Labelled photos from "abeilles-cap200", an image-classification folder in axelcarlier/abeilles-cap200. The possible labels are: Amegilla quadrifasciata, Andrena agilissima, Andrena bicolor, Andrena cineraria, Andrena clarkella, Andrena denticulata, Andrena flavipes, Andrena florea, Andrena fulva, Andrena gravida, Andrena haemorrhoa, Andrena hattorfiana, Andrena nigroaenea, Andrena nitida, Andrena nycthemera, Andrena thoracica, Andrena vaga, Andrena ventralis, Anthidiellum strigatum, Anthidium florentinum, Anthidium manicatum, Anthidium oblongatum, Anthidium septemspinosum, Anthophora bimaculata, Anthophora furcata, Anthophora plumipes, Apis mellifera, Apis mellifera iberiensis, Bombus argillaceus, Bombus bohemicus, Bombus campestris, Bombus hortorum, Bombus humilis, Bombus hypnorum, Bombus lapidarius, Bombus lucorum, Bombus muscorum, Bombus pascuorum, Bombus pratorum, Bombus ruderatus, Bombus rupestris, Bombus sylvarum, Bombus terrestris, Bombus terrestris lusitanicus, Bombus vestalis, Ceratina cucurbitina, Chelostoma florisomne, Colletes cunicularius, Colletes hederae, Dasypoda hirtipes, Halictus rubicundus, Halictus scabiosae, Halictus sexcinctus, Heriades truncorum, Hylaeus variegatus, Lithurgus chrysurus, Macropis europaea, Megachile centuncularis, Megachile ericetorum, Megachile sculpturalis, Melecta albifrons, Nomada goodeniana, Nomada lathburiana, Osmia aurulenta, Osmia bicolor, Osmia bicornis, Osmia caerulescens, Osmia cornuta, Rhodanthidium septemdentatum, Rhodanthidium sticticum, Sphecodes albilabris, Xylocopa valga, Xylocopa violacea.

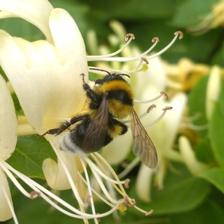
Label: Bombus ruderatus

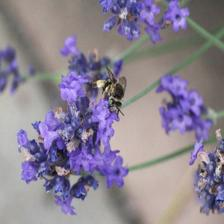
Label: Anthophora bimaculata

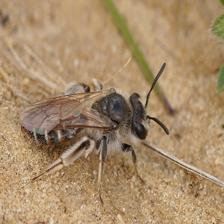
Label: Andrena ventralis

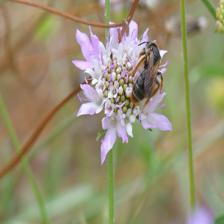
Label: Andrena hattorfiana

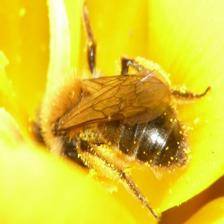
Label: Andrena bicolor

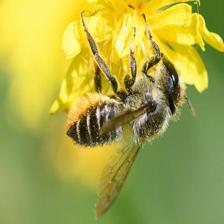
Label: Megachile centuncularis
